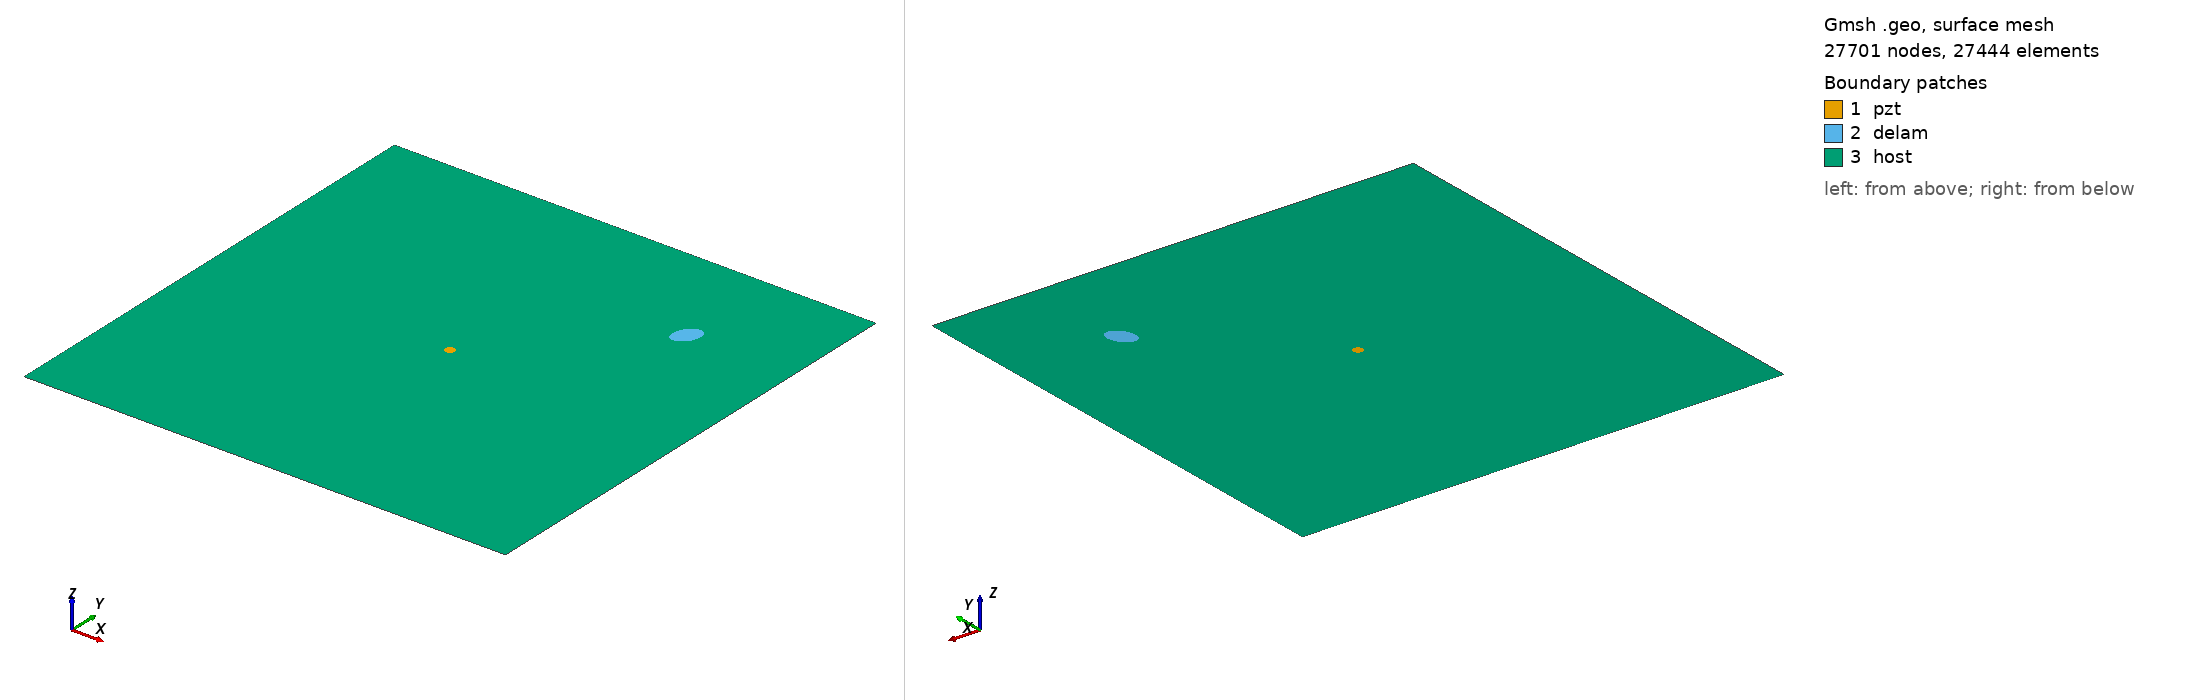

Gmsh geometry script, surface-meshed: 27701 nodes, 27444 surface elements. Boundary patches (legend numbers): 1 pzt, 2 delam, 3 host. Left view from above one corner, right view from below the opposite corner. Legend entries are the model's physical surfaces. The drawing asked Gmsh for element sizes between 1% and 20% of the model's largest extent; the script's own settings can give other sizes.

=== m_244_delam1_position_no_78_a_15mm_b_10mm_angle_60.geo (drawn) ===
SetFactory("OpenCASCADE");
L=0.500000; 
W=0.500000; 
a=0.015000; 
b=0.010000; 
x=0.388889; 
y=0.388889; 
alpha=0.333333 *Pi; 
r=0.005000; 
xpzt=0.250000; 
ypzt=0.250000; 
//+
Point(1) = {0, 0, 0, 1.0};
//+
Point(2) = {L, 0, 0, 1.0};
//+
Point(3) = {L, W, 0, 1.0};
//+
Point(4) = {0, W, 0, 1.0};
//+
Line(1) = {1, 2};
//+
Line(2) = {2, 3};
//+
Line(3) = {3, 4};
//+
Line(4) = {4, 1};
//+
Circle(5) = {xpzt, ypzt, -0, r, 0, 2*Pi};
//+
Ellipse(6) = {x, y, -0, a, b, 0, 2*Pi};
//+
Rotate {{0, 0, 1}, {x, y, 0}, alpha} {
  Curve{6}; 
}
//+
Curve Loop(1) = {4, 1, 2, 3};
//+
Curve Loop(2) = {6};
//+
Curve Loop(3) = {5};
//+
Curve Loop(4) = {6};
//+
Curve Loop(5) = {5};
//+
Plane Surface(1) = {5};
//+
Plane Surface(2) = {4};
//+
Plane Surface(3) = {1, 2, 3};
//+
Point(9) = {xpzt, ypzt, 0, 1.0};
//+
Point{9} In Surface {1};// mesh node at centre of pzt
//+
Physical Surface("pzt") = {1};
//+
Physical Surface("delam") = {2};
//+
Physical Surface("host") = {3};

Mesh.Algorithm = 6; // Frontal
Mesh.CharacteristicLengthFactor = 0.080000;
Mesh.CharacteristicLengthMin = 0.001000;
Mesh.CharacteristicLengthMax = 0.200000;
Mesh.RecombineAll = 1; // Apply recombination algorithm
Mesh.SubdivisionAlgorithm = 1; // 1: all quadrangles
Mesh.Smoothing = 1;
